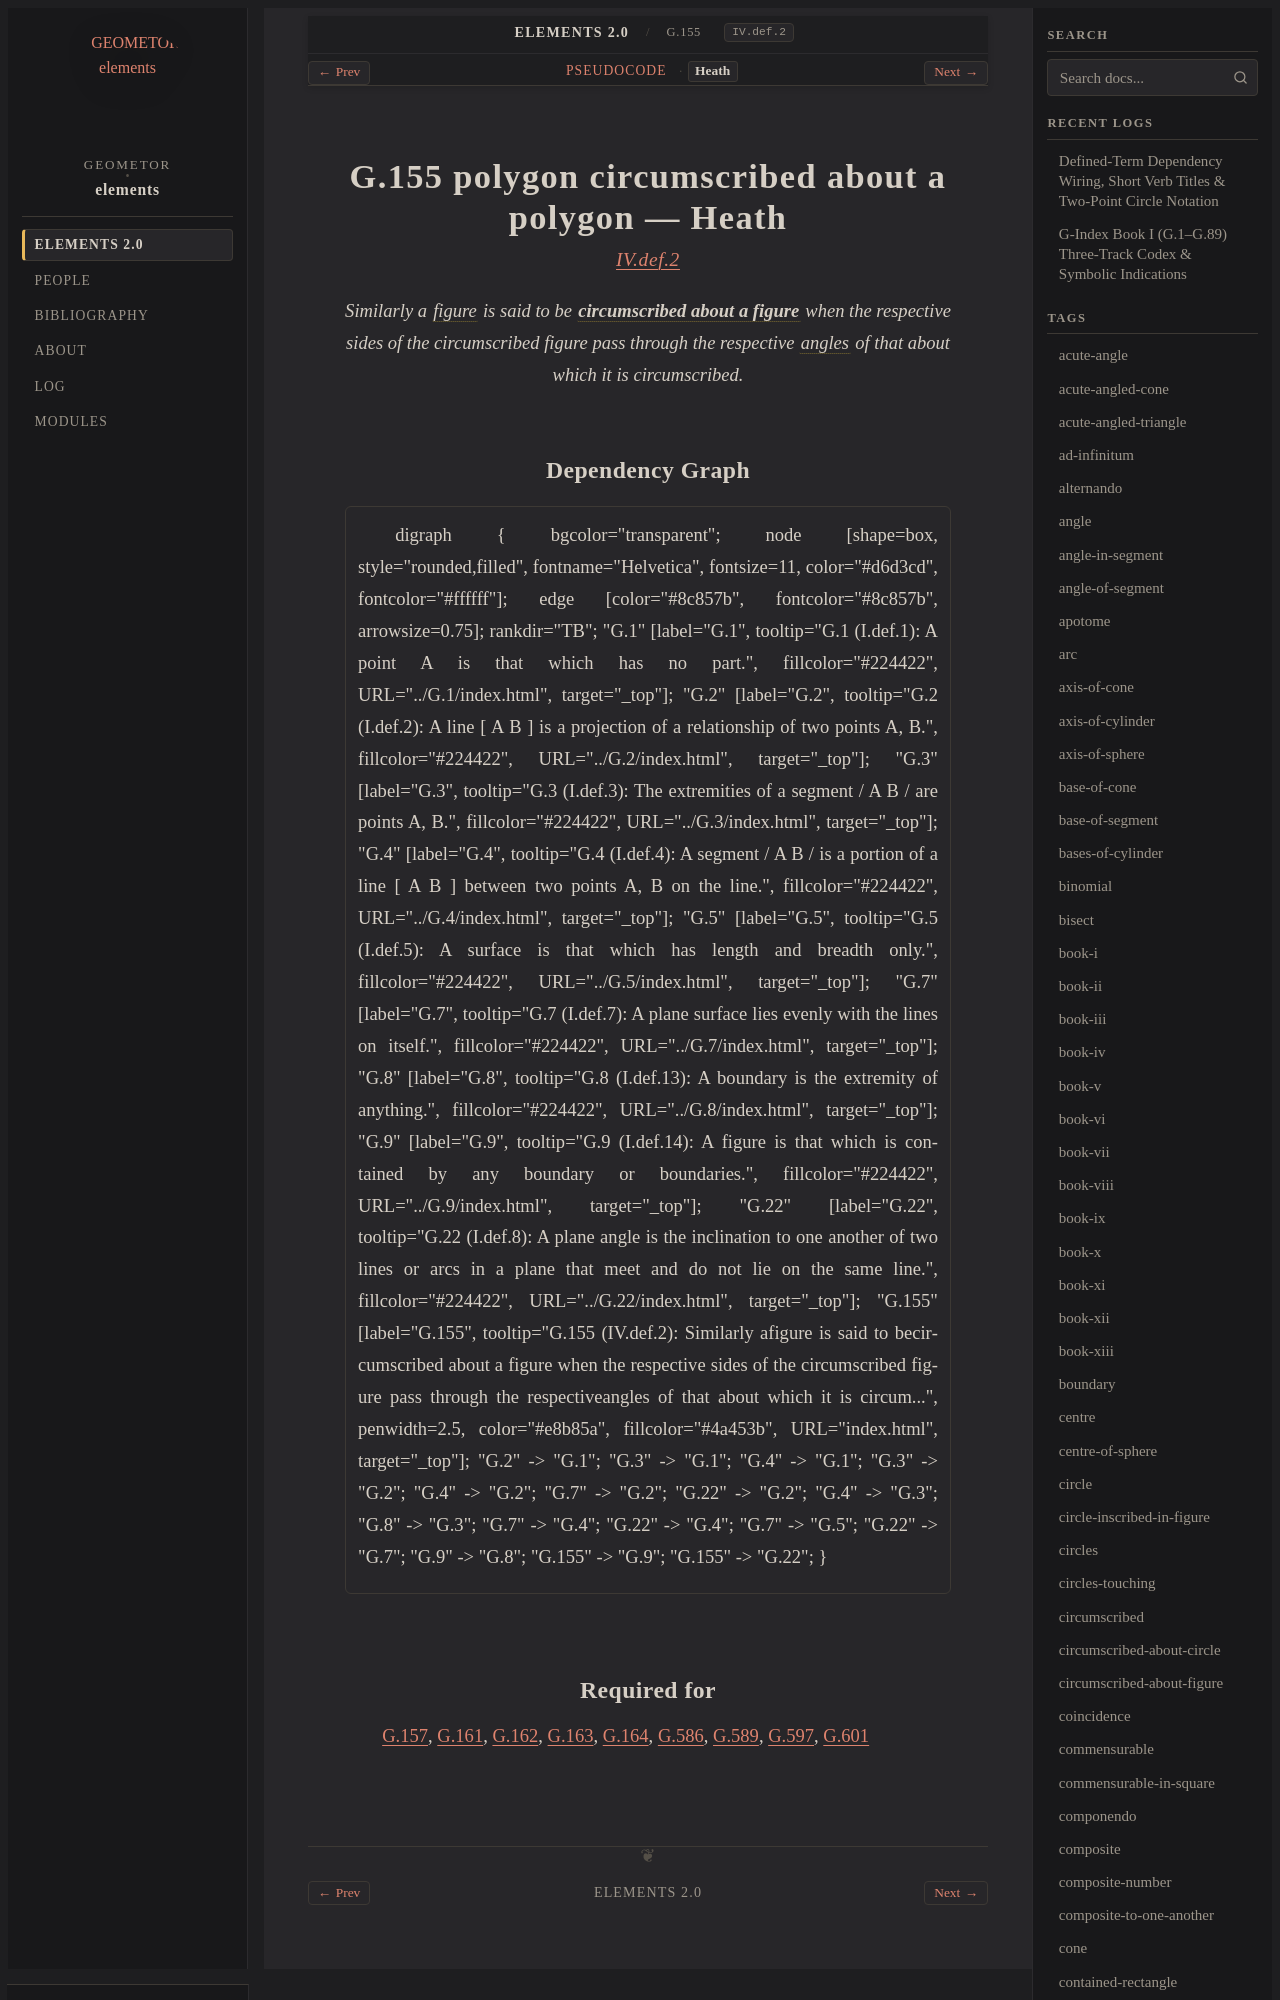

repository: geometor/elements · page: elements2/G.155/heath.html · generator: sphinx

:canonical_id: G.155
:original_id: IV.def.2
:title: G.155 polygon circumscribed about a polygon
:volume: II
:book: IV
:type: def

G.155 polygon circumscribed about a polygon — Heath
===================================================

.. rubric:: `IV.def.2 <https://geometor.github.io/euclid/heath/volume_II/book_iv/definitions/#iv-def-2>`_

.. enunciation::

   Similarly a :term:`figure <G.9>` is said to be :term:`**circumscribed about a figure** <circumscribed-about-figure>` when the respective sides of the circumscribed figure pass through the respective :term:`angles <G.22>` of that about which it is circumscribed.
